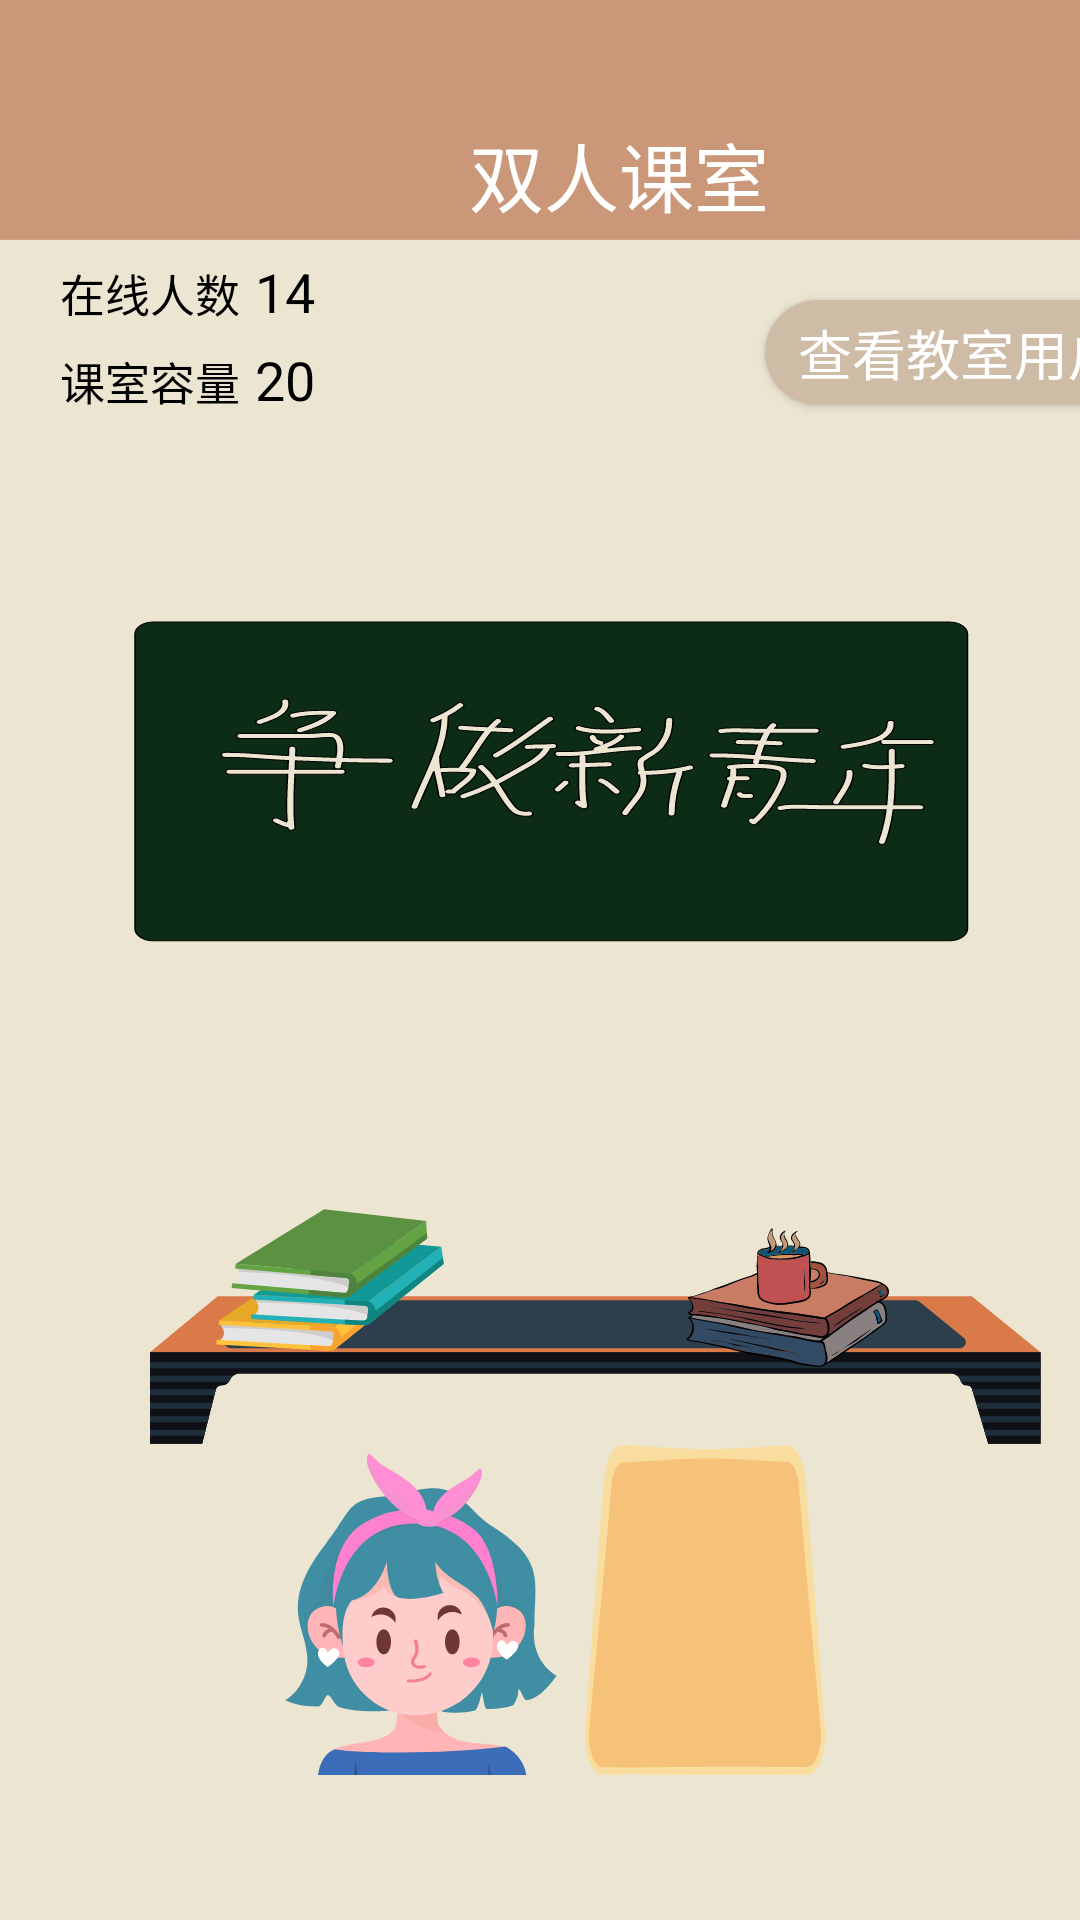

Produce the Android XML layout that renders to this screen, including the resource entries it uses.
<!-- AndroidManifest.xml: application theme Theme.AppCompat.NoActionBar -->
<!-- res/layout/activity_twopeople_page.xml -->
<?xml version="1.0" encoding="utf-8"?>
<RelativeLayout xmlns:android="http://schemas.android.com/apk/res/android"
    xmlns:app="http://schemas.android.com/apk/res-auto"
    xmlns:tools="http://schemas.android.com/tools"
    android:layout_width="match_parent"
    android:layout_height="match_parent"
    android:background="#ece5d2"
    tools:context=".MorepeoplePage">

    <ImageView
        android:layout_width="match_parent"
        android:layout_height="80dp"
        android:background="@drawable/head"/>

    <LinearLayout
        android:layout_width="match_parent"
        android:layout_height="match_parent"
        android:orientation="vertical">


        <LinearLayout
            android:layout_width="match_parent"
            android:layout_height="80dp"
            android:orientation="horizontal">

            <ImageButton
                android:id="@+id/back"
                android:layout_width="48dp"
                android:layout_height="27dp"
                android:layout_gravity="center"
                android:layout_marginLeft="5dp"
                android:layout_marginTop="20dp"
                android:background="@drawable/ic_baseline_arrow_back_ios_24" />

            <TextView
                android:layout_width="wrap_content"
                android:layout_height="wrap_content"
                android:layout_marginTop="40dp"
                android:layout_weight="2"
                android:gravity="center"
                android:text="双人课室"
                android:textColor="@color/white"
                android:textSize="25dp" />
        </LinearLayout>
        <LinearLayout
            android:layout_width="match_parent"
            android:layout_height="wrap_content"
            android:orientation="horizontal">

            <LinearLayout
                android:orientation="vertical"
                android:layout_marginLeft="20dp"
                android:layout_marginTop="5dp"
                android:layout_width="wrap_content"
                android:layout_height="wrap_content">
                <LinearLayout
                    android:layout_width="wrap_content"
                    android:layout_height="wrap_content"
                    android:orientation="horizontal">

                    <TextView
                        android:layout_width="wrap_content"
                        android:layout_height="wrap_content"
                        android:text="在线人数"
                        android:textSize="15dp"
                        android:textColor="@color/black"/>

                    <TextView
                        android:id="@+id/now"
                        android:layout_marginLeft="5dp"
                        android:layout_width="wrap_content"
                        android:layout_height="wrap_content"
                        android:text="14"
                        android:textColor="@color/black"
                        android:textSize="18dp"/>
                </LinearLayout>

                <LinearLayout
                    android:layout_marginTop="5dp"
                    android:layout_width="wrap_content"
                    android:layout_height="wrap_content"
                    android:orientation="horizontal">

                    <TextView
                        android:layout_width="wrap_content"
                        android:layout_height="wrap_content"
                        android:text="课室容量"
                        android:textSize="15dp"
                        android:textColor="@color/black"/>

                    <TextView
                        android:id="@+id/all"
                        android:layout_marginLeft="5dp"
                        android:layout_width="wrap_content"
                        android:layout_height="wrap_content"
                        android:text="20"
                        android:textColor="@color/black"
                        android:textSize="18dp"/>
                </LinearLayout>

            </LinearLayout>

            <Button
                android:id="@+id/see"
                android:layout_marginLeft="150dp"
                android:layout_marginTop="20dp"
                android:layout_width="130dp"
                android:layout_height="35dp"
                android:text="查看教室用户"
                android:textSize="18dp"
                android:textColor="@color/white"
                android:background="@drawable/button_color4"/>

        </LinearLayout>

        <LinearLayout
            android:layout_width="match_parent"
            android:layout_height="wrap_content"
            android:orientation="vertical">

            <ImageView
                android:layout_width="wrap_content"
                android:layout_height="203dp"
                android:layout_gravity="center"
                android:adjustViewBounds="true"
                android:background="@drawable/ic_bigboard" />


            <RelativeLayout
                android:layout_width="match_parent"
                android:layout_height="wrap_content"
                android:layout_marginTop="50dp">

                <ImageView
                    android:layout_width="wrap_content"
                    android:layout_height="wrap_content"
                    android:layout_marginLeft="50dp"
                    android:layout_marginTop="40dp"
                    android:background="@drawable/ic_desk" />

                <LinearLayout
                    android:layout_width="match_parent"
                    android:layout_height="wrap_content"
                    android:layout_marginLeft="60dp"
                    android:orientation="horizontal">

                    <ImageView
                        android:layout_width="wrap_content"
                        android:layout_height="wrap_content"
                        android:background="@drawable/ic_book" />

                    <ImageView
                        android:layout_width="wrap_content"
                        android:layout_height="wrap_content"
                        android:layout_marginLeft="40dp"
                        android:background="@drawable/ic_book1" />
                </LinearLayout>
            </RelativeLayout>

            <LinearLayout
                android:layout_width="wrap_content"
                android:layout_height="wrap_content"
                android:layout_gravity="center">

                <ImageView
                    android:layout_gravity="bottom"
                    android:layout_width="wrap_content"
                    android:layout_height="wrap_content"
                    android:background="@drawable/ic_girl" />

                <ImageView
                    android:id="@+id/change"
                    android:layout_gravity="bottom"
                    android:layout_width="wrap_content"
                    android:scaleType="fitXY"
                    android:layout_height="match_parent"
                    app:srcCompat="@drawable/ic_chair" />
            </LinearLayout>


        </LinearLayout>

    </LinearLayout>

    <LinearLayout
        android:layout_width="match_parent"
        android:layout_height="wrap_content"
        android:layout_marginTop="650dp"
        android:orientation="horizontal">

        <LinearLayout
            android:id="@+id/two_check_class"
            android:layout_width="wrap_content"
            android:layout_height="wrap_content"
            android:orientation="horizontal">
            <ImageView
                android:layout_width="wrap_content"
                android:layout_height="wrap_content"
                android:background="@drawable/ic_message" />

            <TextView
                android:layout_width="wrap_content"
                android:layout_height="wrap_content"
                android:layout_marginTop="10dp"
                android:text="教室信息"
                android:textColor="#ca9778"
                android:textSize="25dp"
                android:textStyle="bold" />
        </LinearLayout>

        <ImageButton
            android:id="@+id/make"
            android:layout_width="139dp"
            android:layout_height="41dp"
            android:layout_marginLeft="100dp"
            android:layout_marginTop="5dp"
            android:background="@drawable/button3" />

    </LinearLayout>


</RelativeLayout>
<!-- resources referenced by this layout -->
<resources>
  <color name="black">#FF000000</color>
  <color name="white">#FFFFFFFF</color>
  <!-- drawable button3: png bitmap (drawable-v24, 2803 bytes) -->
  <!-- drawable button_color4 (drawable) -->
  <?xml version="1.0" encoding="utf-8"?>
  <shape xmlns:android="http://schemas.android.com/apk/res/android"
      android:shape="rectangle">
      
      <solid android:color="@color/yellow_200"/>
      
      <corners android:radius="20dp"/>
      
  </shape>
  <!-- drawable head: png bitmap (drawable-v24, 1206 bytes) -->
  <!-- drawable ic_bigboard: vector/xml drawable (drawable, 17006 chars, omitted) -->
  <!-- drawable ic_book: vector/xml drawable (drawable, 5327 chars, omitted) -->
  <!-- drawable ic_book1: vector/xml drawable (drawable, 29014 chars, omitted) -->
  <!-- drawable ic_chair: vector/xml drawable (drawable, 4074 chars, omitted) -->
  <!-- drawable ic_desk: vector/xml drawable (drawable, 3080 chars, omitted) -->
  <!-- drawable ic_girl: vector/xml drawable (drawable, 16549 chars, omitted) -->
  <!-- drawable ic_message (drawable) -->
  <vector xmlns:android="http://schemas.android.com/apk/res/android"
      android:width="50dp"
      android:height="50dp"
      android:viewportWidth="1024"
      android:viewportHeight="1024">
    <path
        android:pathData="M469.33,554.67L384,554.67v128h85.33v-128zM512,554.67v170.67L341.33,725.33v-213.33h170.67v42.67zM682.67,384L384,384v42.67h298.67L682.67,384zM725.33,384v85.33L341.33,469.33L341.33,341.33h384v42.67zM213.33,213.33h640v640L213.33,853.33L213.33,213.33zM256,256v554.67h554.67L810.67,256L256,256zM554.67,597.33h170.67v42.67h-170.67v-42.67zM554.67,512h170.67v42.67h-170.67v-42.67zM554.67,682.67h170.67v42.67h-170.67v-42.67z"
        android:fillColor="#ca9778"/>
  </vector>
  <color name="yellow_200">#cebca6 </color>
</resources>
